Labelled photos from "actual_training_testing_data", an image-classification folder in rdk004/CNN_WBC_Classifier. The possible labels are: basophil, eosinophil, erythroblast, immature granulocyte, lymphocyte, monocyte, neutrophil, thrombocyte.

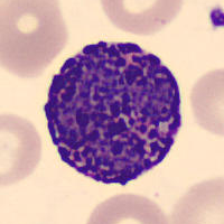
Label: basophil

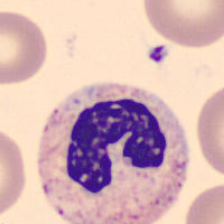
Label: neutrophil

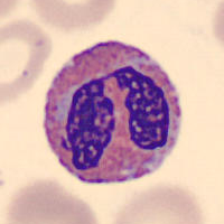
Label: eosinophil

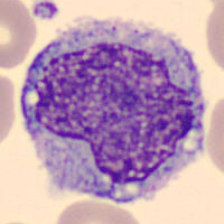
Label: monocyte

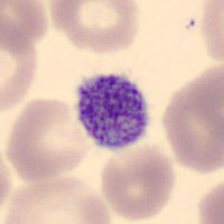
Label: thrombocyte

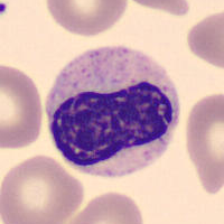
Label: immature granulocyte
